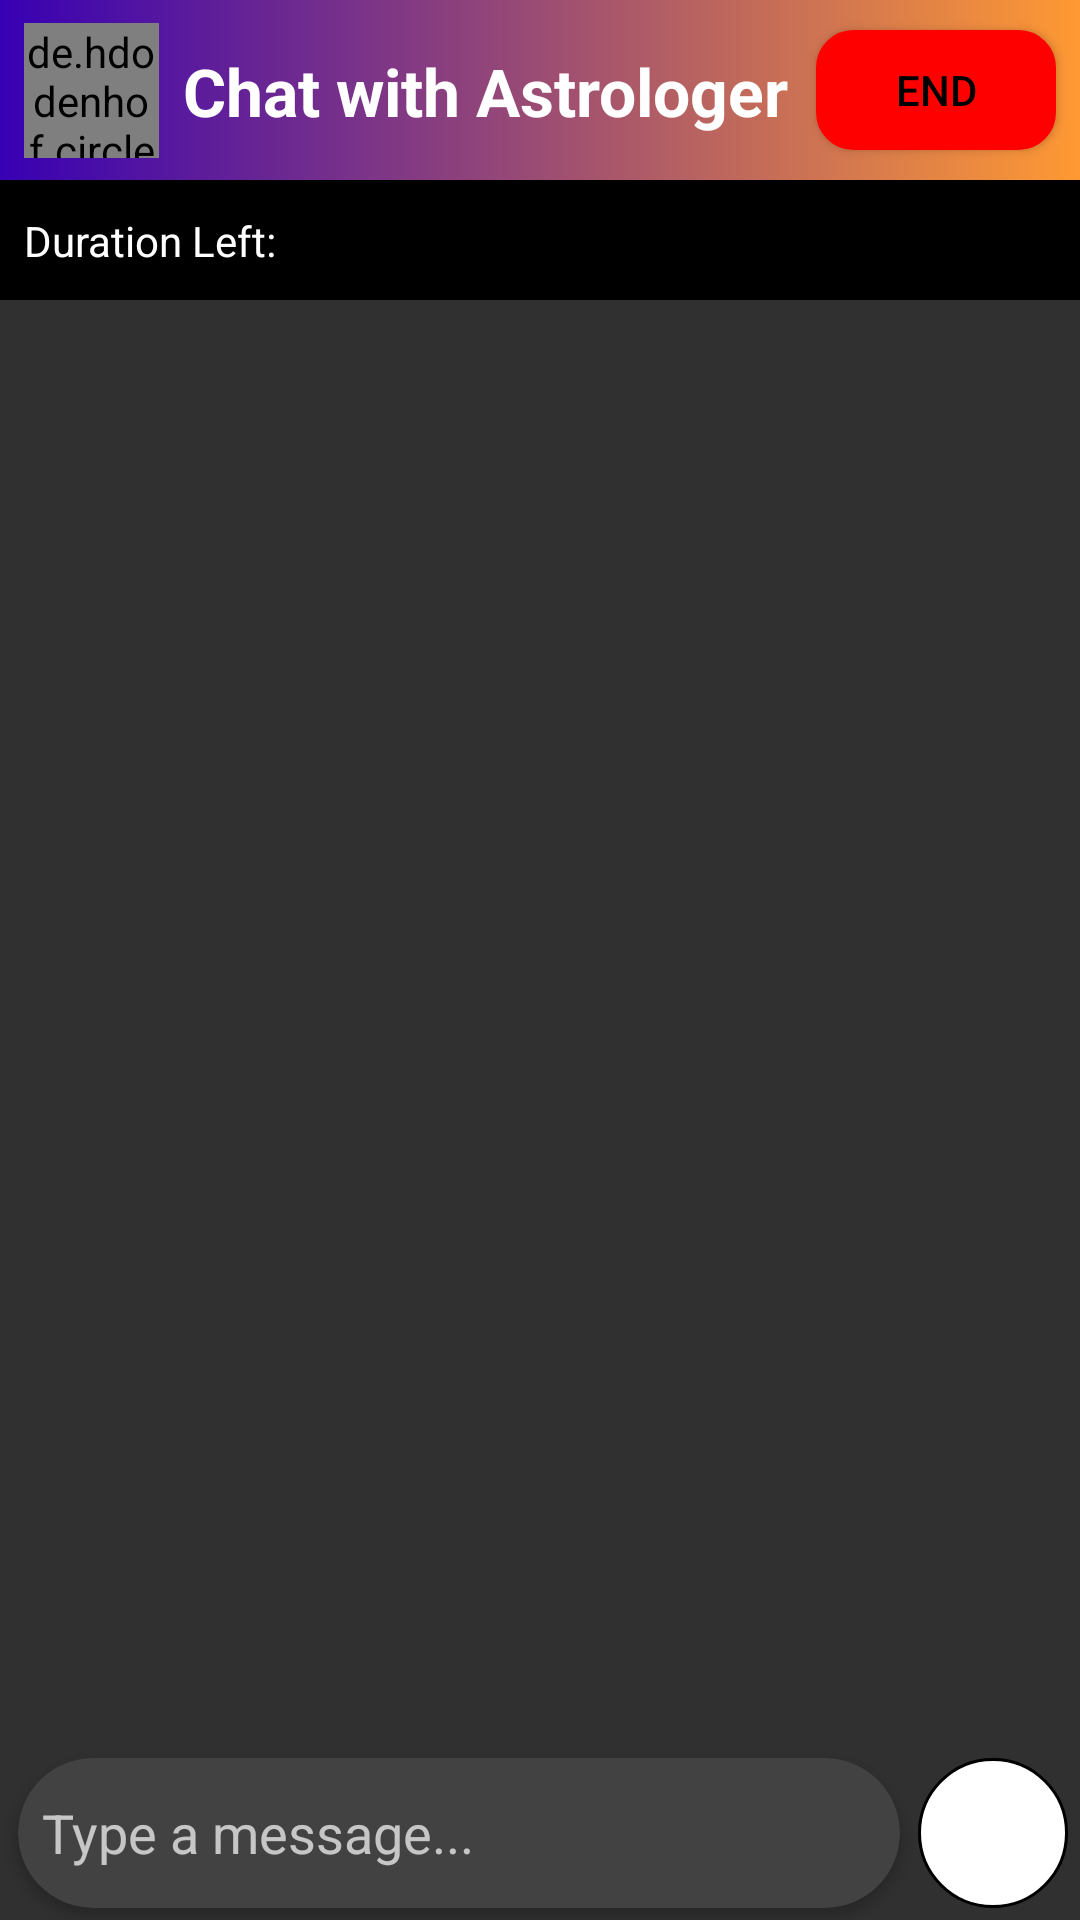

Reconstruct the res/layout file that produces this screen, plus the resources it refers to.
<!-- AndroidManifest.xml: application theme AppTheme -->
<!-- res/layout/activity_astrologer_chat.xml -->
<?xml version="1.0" encoding="utf-8"?>
<androidx.constraintlayout.widget.ConstraintLayout xmlns:android="http://schemas.android.com/apk/res/android"
    xmlns:app="http://schemas.android.com/apk/res-auto"
    xmlns:tools="http://schemas.android.com/tools"
    android:layout_width="match_parent"
    android:layout_height="match_parent"
    android:background="@drawable/backgroundrv"
    tools:context=".Activities.AstrologerChatActivity">

    <androidx.constraintlayout.widget.ConstraintLayout
        android:id="@+id/constraintLayout2"
        android:layout_width="0dp"
        android:layout_height="60dp"
        android:background="@drawable/gradient_toolbar"
        app:layout_constraintEnd_toEndOf="parent"
        app:layout_constraintStart_toStartOf="parent"
        app:layout_constraintTop_toTopOf="parent">

        <de.hdodenhof.circleimageview.CircleImageView
            android:id="@+id/circleImageView"
            android:layout_width="45dp"
            android:layout_height="45dp"
            android:layout_marginStart="8dp"
            android:layout_marginTop="8dp"
            android:layout_marginBottom="8dp"
            android:src="@mipmap/ic_launcher"
            app:layout_constraintBottom_toBottomOf="parent"
            app:layout_constraintStart_toStartOf="parent"
            app:layout_constraintTop_toTopOf="parent" />

        <TextView
            android:id="@+id/userChatName"
            android:layout_width="wrap_content"
            android:layout_height="wrap_content"
            android:layout_marginStart="8dp"
            android:text="Chat with Astrologer"
            android:textColor="@color/white"
            android:textSize="22sp"
            android:textStyle="bold"
            app:layout_constraintBottom_toBottomOf="@+id/circleImageView"
            app:layout_constraintStart_toEndOf="@+id/circleImageView"
            app:layout_constraintTop_toTopOf="@+id/circleImageView" />

        <Button
            android:id="@+id/endBtn"
            android:layout_width="80dp"
            android:layout_height="40dp"
            android:layout_marginEnd="8dp"
            android:background="@drawable/border_back"
            android:backgroundTint="#FF0000"
            android:text="End"
            android:textColor="@color/black"
            app:layout_constraintBottom_toBottomOf="parent"
            app:layout_constraintEnd_toEndOf="parent"
            app:layout_constraintTop_toTopOf="parent" />
    </androidx.constraintlayout.widget.ConstraintLayout>

    <androidx.cardview.widget.CardView
        android:id="@+id/cardView"
        android:layout_width="0dp"
        android:layout_height="wrap_content"
        android:layout_marginStart="6dp"
        android:layout_marginEnd="6dp"
        android:layout_marginBottom="4dp"
        app:cardCornerRadius="30dp"
        app:layout_constraintBottom_toBottomOf="parent"
        app:layout_constraintEnd_toStartOf="@+id/sendBtn"
        app:layout_constraintStart_toStartOf="parent">

        <LinearLayout
            android:layout_width="match_parent"
            android:layout_height="match_parent"
            android:orientation="horizontal">

            <EditText
                android:id="@+id/msgBox"
                android:layout_width="wrap_content"
                android:layout_height="50dp"
                android:layout_weight="1"
                android:background="@android:color/transparent"
                android:ems="10"
                android:hint="Type a message..."
                android:inputType="textPersonName"
                android:padding="8dp" />

            <ImageView
                android:id="@+id/attachBtn"
                android:layout_width="28dp"
                android:layout_height="match_parent"
                android:layout_marginRight="10dp"
                app:srcCompat="@drawable/ic_baseline_attach_file_24" />

        </LinearLayout>
    </androidx.cardview.widget.CardView>

    <ImageView
        android:id="@+id/sendBtn"
        android:layout_width="50dp"
        android:layout_height="50dp"
        android:layout_marginEnd="4dp"
        android:layout_marginBottom="4dp"
        android:background="@drawable/border_back_send"
        android:paddingLeft="8dp"
        app:layout_constraintBottom_toBottomOf="parent"
        app:layout_constraintEnd_toEndOf="parent"
        app:srcCompat="@drawable/ic_action_name" />

    <androidx.recyclerview.widget.RecyclerView
        android:id="@+id/chatShowRV"
        android:layout_width="0dp"
        android:layout_height="0dp"
        android:layout_marginTop="4dp"
        android:layout_marginBottom="8dp"
        app:layout_constraintBottom_toTopOf="@+id/cardView"
        app:layout_constraintEnd_toEndOf="parent"
        app:layout_constraintStart_toStartOf="parent"
        app:layout_constraintTop_toBottomOf="@+id/constraintLayout11" />

    <androidx.constraintlayout.widget.ConstraintLayout
        android:id="@+id/constraintLayout11"
        android:layout_width="0dp"
        android:layout_height="40dp"
        android:background="@color/black"
        app:layout_constraintEnd_toEndOf="parent"
        app:layout_constraintStart_toStartOf="parent"
        app:layout_constraintTop_toBottomOf="@+id/constraintLayout2">

        <TextView
            android:id="@+id/textView37"
            android:layout_width="wrap_content"
            android:layout_height="wrap_content"
            android:layout_marginStart="8dp"
            android:text="Duration Left: "
            android:textColor="@color/white"
            app:layout_constraintBottom_toBottomOf="parent"
            app:layout_constraintStart_toStartOf="parent"
            app:layout_constraintTop_toTopOf="parent" />

        <TextView
            android:id="@+id/duration"
            android:layout_width="wrap_content"
            android:layout_height="wrap_content"
            android:layout_marginStart="4dp"
            android:text=""
            android:textColor="@color/white"
            android:textSize="16sp"
            android:textStyle="bold"
            app:layout_constraintBottom_toBottomOf="parent"
            app:layout_constraintStart_toEndOf="@+id/textView37"
            app:layout_constraintTop_toTopOf="parent" />
    </androidx.constraintlayout.widget.ConstraintLayout>

</androidx.constraintlayout.widget.ConstraintLayout>
<!-- resources referenced by this layout -->
<resources>
  <color name="black">#000000</color>
  <color name="white">#FFFFFF</color>
  <!-- drawable border_back (drawable) -->
  <?xml version="1.0" encoding="utf-8"?>
  <shape xmlns:android="http://schemas.android.com/apk/res/android"
      android:shape="rectangle">
      <solid android:color="#FFFFFF" />
      <corners android:radius="12dp" />
      <stroke
          android:width="1dip"
          android:color="#000000" />
  </shape>
  <!-- drawable border_back_send (drawable) -->
  <?xml version="1.0" encoding="utf-8"?>
  <shape xmlns:android="http://schemas.android.com/apk/res/android"
      android:shape="oval">
      <solid android:color="#FFFFFF" />
      <corners android:radius="12dp" />
      <stroke
          android:width="1dip"
          android:color="#000000" />
  </shape>
  <!-- drawable gradient_toolbar (drawable) -->
  <?xml version="1.0" encoding="utf-8"?>
  <shape xmlns:android="http://schemas.android.com/apk/res/android"
      android:shape="rectangle">
      <gradient
          android:angle="180"
          android:endColor="@color/colorPrimaryDark"
          android:startColor="@color/colorPrimary" />
  </shape>
  <!-- drawable ic_action_name (drawable-anydpi) -->
  <vector xmlns:android="http://schemas.android.com/apk/res/android"
      android:width="24dp"
      android:height="24dp"
      android:alpha="0.8"
      android:tint="#226E6E"
      android:viewportWidth="24"
      android:viewportHeight="24">
      <path
          android:fillColor="@android:color/white"
          android:pathData="M2.01,21L23,12 2.01,3 2,10l15,2 -15,2z" />
  </vector>
  <!-- mipmap ic_launcher: png bitmap (mipmap-hdpi, 7390 bytes) -->
  <style name="AppTheme" parent="Theme.AppCompat.NoActionBar">
          <item name="colorPrimary">@color/colorPrimary</item>
          <item name="colorPrimaryDark">@color/colorPrimaryDark</item>
          <item name="colorAccent">@color/colorAccent</item>
      </style>
  <color name="colorPrimaryDark">#3700B3</color>
  <color name="colorPrimary">#ff9933</color>
  <color name="colorAccent">#03DAC5</color>
</resources>
